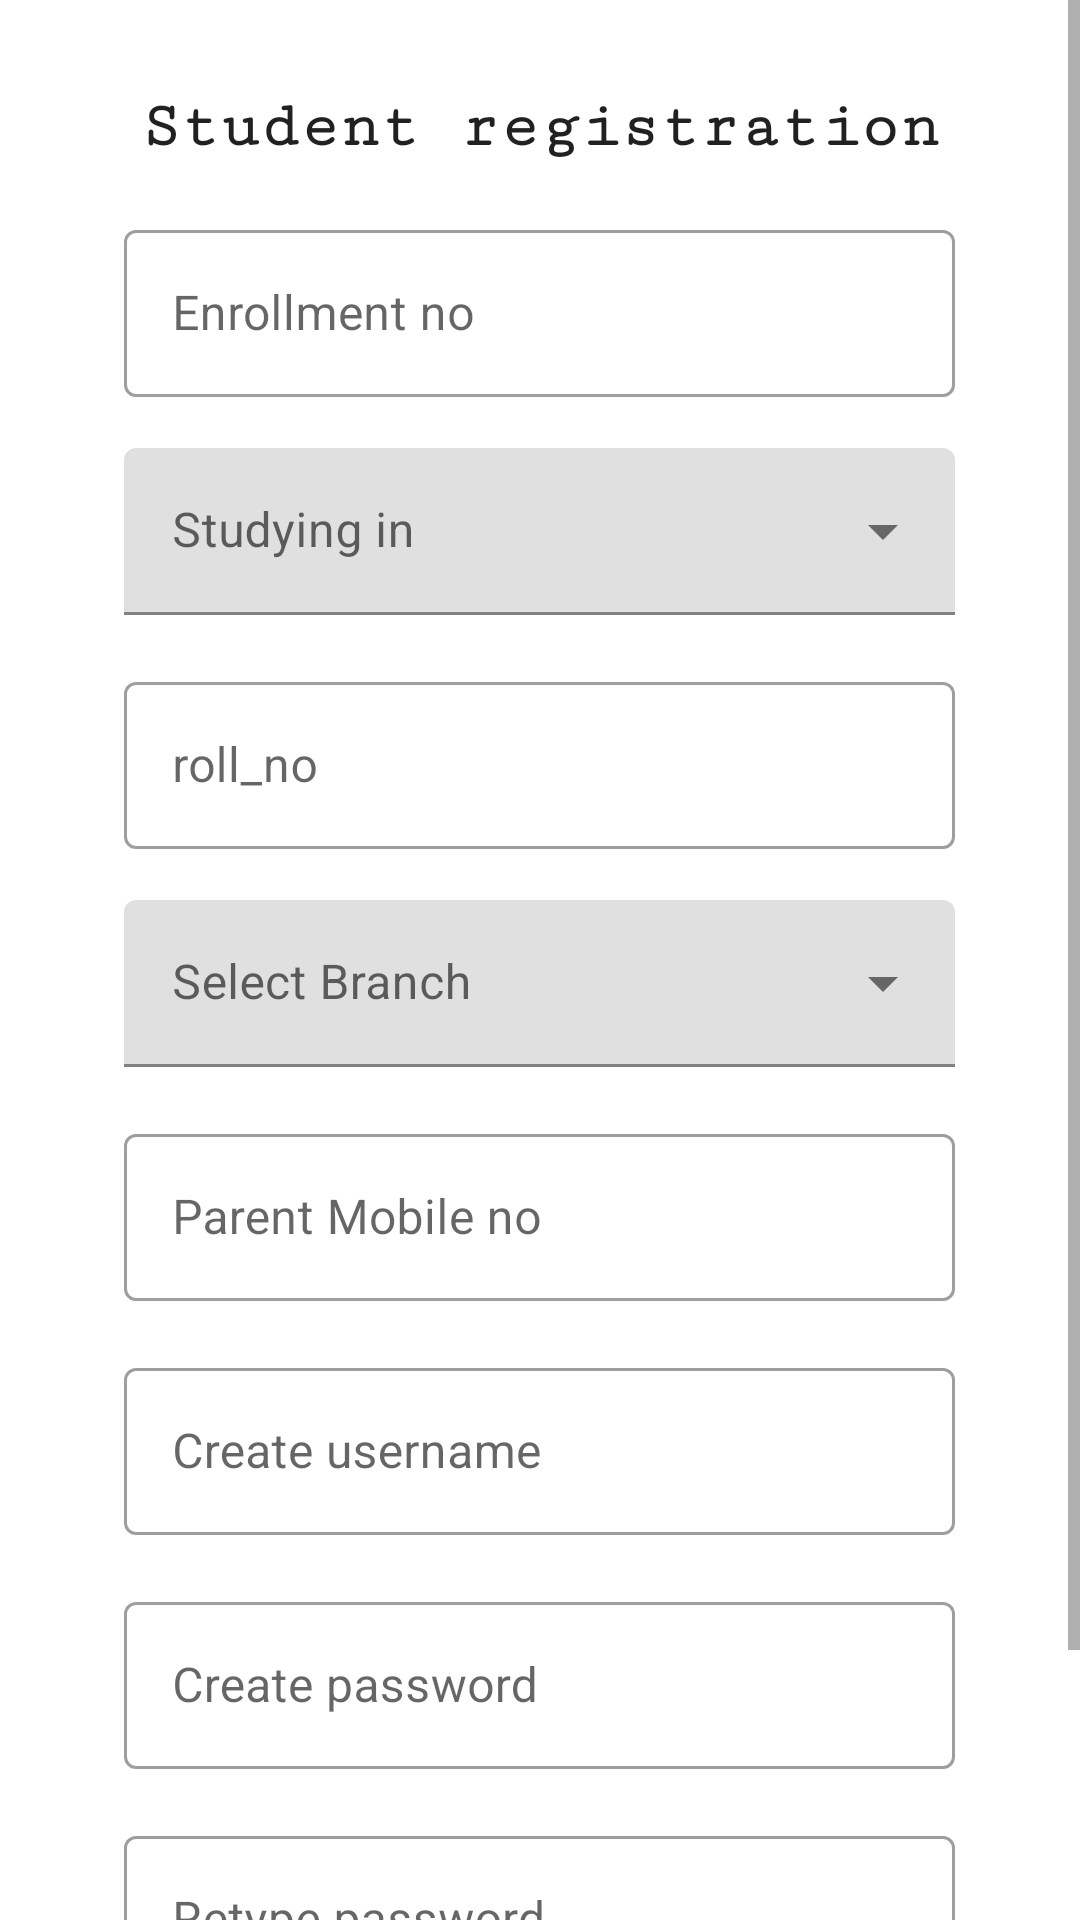

Reconstruct the res/layout file that produces this screen, plus the resources it refers to.
<!-- AndroidManifest.xml: application theme AppTheme -->
<!-- res/layout/activity_registration_student.xml -->
<?xml version="1.0" encoding="utf-8"?>
<androidx.constraintlayout.widget.ConstraintLayout xmlns:android="http://schemas.android.com/apk/res/android"
    xmlns:app="http://schemas.android.com/apk/res-auto"
    xmlns:tools="http://schemas.android.com/tools"
    android:layout_width="match_parent"
    android:layout_height="match_parent"
    tools:context=".registration_student">

    <ScrollView
        android:id="@+id/scrollview"
        android:layout_width="0dp"
        android:layout_height="0dp"

        app:layout_constraintBottom_toBottomOf="parent"
        app:layout_constraintEnd_toEndOf="parent"
        app:layout_constraintHorizontal_bias="1.0"
        app:layout_constraintStart_toStartOf="parent"
        app:layout_constraintTop_toTopOf="parent">

        <LinearLayout
            android:id="@+id/linear"
            android:layout_width="match_parent"
            android:layout_height="wrap_content"
            android:clickable="true"
            android:focusable="true"
            android:focusableInTouchMode="true"
            android:onClick="hideKeyboard"
            android:orientation="vertical">

            <TextView
                android:id="@+id/textView"
                android:layout_width="wrap_content"
                android:layout_height="wrap_content"
                android:layout_gravity="center"
                android:layout_marginTop="30dp"
                android:fontFamily="serif-monospace"
                android:text="@string/student_registration"
                android:textAlignment="center"
                android:textAppearance="@style/TextAppearance.AppCompat.Large"
                android:textStyle="bold" />

            <com.google.android.material.textfield.TextInputLayout
                android:id="@+id/staff_id"
                style="@style/Widget.MaterialComponents.TextInputLayout.OutlinedBox"
                android:layout_width="277dp"
                android:layout_height="wrap_content"
                android:layout_gravity="center"
                android:layout_marginTop="17dp"
                android:hint="@string/enrollment_no">

                <com.google.android.material.textfield.TextInputEditText
                    android:id="@+id/enrollment_no"
                    android:layout_width="match_parent"
                    android:layout_height="wrap_content"
                    android:maxLength="10"
                    android:inputType="number"/>

            </com.google.android.material.textfield.TextInputLayout>

            <com.google.android.material.textfield.TextInputLayout
                android:id="@+id/select_class"
                android:layout_width="277dp"
                android:layout_height="wrap_content"
                android:layout_gravity="center"
                android:layout_marginTop="17dp"
                android:hint="@string/studying_in"
                style="@style/Widget.MaterialComponents.TextInputLayout.FilledBox.ExposedDropdownMenu">

                <AutoCompleteTextView
                    android:id="@+id/class_select"
                    android:layout_width="match_parent"
                    android:layout_height="wrap_content"
                    android:inputType="none" />

            </com.google.android.material.textfield.TextInputLayout>

            <com.google.android.material.textfield.TextInputLayout
                android:id="@+id/roll"
                style="@style/Widget.MaterialComponents.TextInputLayout.OutlinedBox"
                android:layout_width="277dp"
                android:layout_height="wrap_content"
                android:layout_gravity="center"
                android:layout_marginTop="17dp"
                android:hint="@string/roll_no">

                <com.google.android.material.textfield.TextInputEditText
                    android:id="@+id/roll_no"
                    android:layout_width="match_parent"
                    android:layout_height="wrap_content"
                    android:maxLength="4"
                    android:inputType="number"/>

            </com.google.android.material.textfield.TextInputLayout>

            <com.google.android.material.textfield.TextInputLayout
                android:id="@+id/branch"
                android:layout_width="277dp"
                android:layout_height="wrap_content"
                android:layout_gravity="center"
                android:layout_marginTop="17dp"
                android:hint="@string/select_branch"
                style="@style/Widget.MaterialComponents.TextInputLayout.FilledBox.ExposedDropdownMenu">

                <AutoCompleteTextView
                    android:id="@+id/select_branch"
                    android:layout_width="match_parent"
                    android:layout_height="wrap_content"
                    android:inputType="none" />

            </com.google.android.material.textfield.TextInputLayout>

            <com.google.android.material.textfield.TextInputLayout
                android:id="@+id/parent_mobile"
                style="@style/Widget.MaterialComponents.TextInputLayout.OutlinedBox"
                android:layout_width="277dp"
                android:layout_height="wrap_content"
                android:layout_gravity="center"
                android:layout_marginTop="17dp"
                android:hint="@string/parent_mobile_no">

                <com.google.android.material.textfield.TextInputEditText
                    android:id="@+id/parent_mobile_no"
                    android:layout_width="match_parent"
                    android:layout_height="wrap_content"
                    android:maxLength="10"
                    android:inputType="number"/>

            </com.google.android.material.textfield.TextInputLayout>

            <com.google.android.material.textfield.TextInputLayout
                android:id="@+id/new_user"
                style="@style/Widget.MaterialComponents.TextInputLayout.OutlinedBox"
                android:layout_width="277dp"
                android:layout_height="wrap_content"
                android:layout_gravity="center"
                android:layout_marginTop="17dp"
                android:hint="@string/create_username">

                <com.google.android.material.textfield.TextInputEditText
                    android:id="@+id/create_username"
                    android:layout_width="match_parent"
                    android:layout_height="wrap_content" />

            </com.google.android.material.textfield.TextInputLayout>

            <com.google.android.material.textfield.TextInputLayout
                android:id="@+id/new_password"
                style="@style/Widget.MaterialComponents.TextInputLayout.OutlinedBox"
                android:layout_width="277dp"
                android:layout_height="wrap_content"
                android:layout_gravity="center"
                android:layout_marginTop="17dp"
                android:hint="@string/create_password">

                <com.google.android.material.textfield.TextInputEditText
                    android:id="@+id/create_password"
                    android:layout_width="match_parent"
                    android:layout_height="wrap_content" />

            </com.google.android.material.textfield.TextInputLayout>

            <com.google.android.material.textfield.TextInputLayout
                android:id="@+id/re_password"
                style="@style/Widget.MaterialComponents.TextInputLayout.OutlinedBox"
                android:layout_width="277dp"
                android:layout_height="wrap_content"
                android:layout_gravity="center"
                android:layout_marginTop="17dp"
                android:hint="@string/retype_password">

                <com.google.android.material.textfield.TextInputEditText
                    android:id="@+id/retype_password"
                    android:layout_width="match_parent"
                    android:layout_height="wrap_content" />

            </com.google.android.material.textfield.TextInputLayout>

            <Button
                android:id="@+id/register"
                android:layout_width="283dp"
                android:layout_height="60dp"
                android:layout_gravity="center"
                android:layout_marginTop="17dp"
                android:text="@string/register_student" />

        </LinearLayout>
    </ScrollView>
</androidx.constraintlayout.widget.ConstraintLayout>
<!-- resources referenced by this layout -->
<resources>
  <string name="create_password">Create password</string>
  <string name="create_username">Create username</string>
  <string name="enrollment_no">Enrollment no</string>
  <string name="parent_mobile_no">Parent Mobile no</string>
  <string name="register_student">register</string>
  <string name="retype_password">Retype password</string>
  <string name="roll_no">roll_no</string>
  <string name="select_branch">Select Branch</string>
  <string name="student_registration">Student registration</string>
  <string name="studying_in">Studying in</string>
  <style name="AppTheme" parent="Theme.MaterialComponents.Light.DarkActionBar">
          
          <item name="colorPrimary">@color/colorPrimary</item>
          <item name="colorPrimaryDark">@color/colorPrimaryDark</item>
          <item name="colorAccent">@color/colorSecondary</item>
          <item name="windowActionBar">false</item>
          <item name="windowNoTitle">true</item>
          <item name="radioButtonStyle">@style/Widget.MaterialComponents.CompoundButton.RadioButton</item>
      </style>
  <color name="colorPrimary">#0d47a1</color>
  <color name="colorPrimaryDark">#002171</color>
  <color name="colorSecondary">#d32f2f</color>
</resources>
